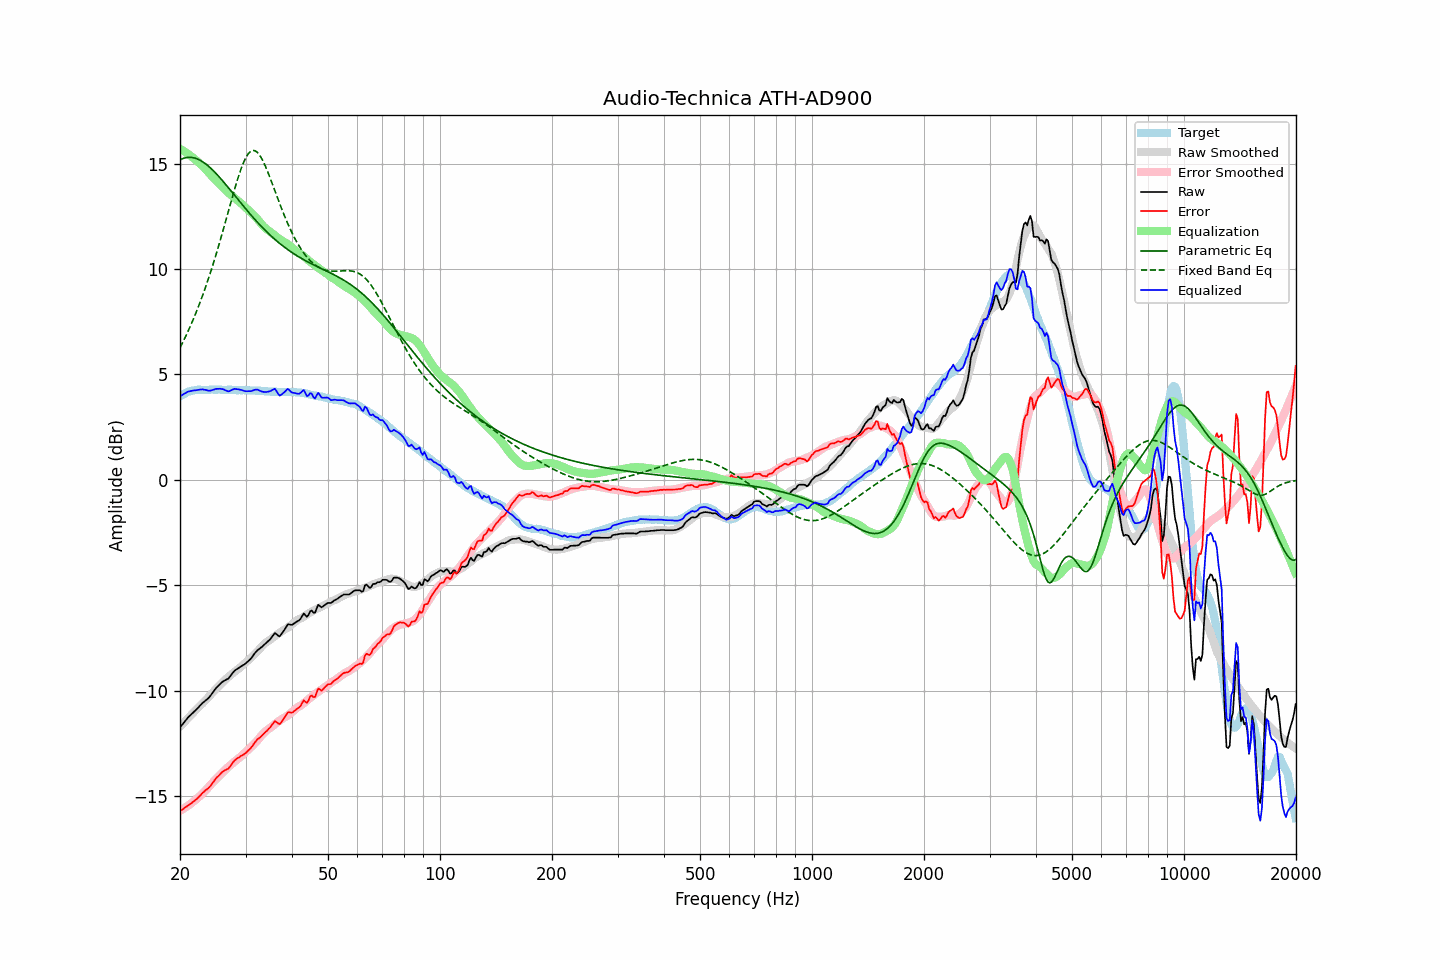

The data file committed next to this chart (first rows):
frequency, raw, error, smoothed, error_smoothed, equalization, parametric_eq, fixed_band_eq, equalized_raw, equalized_smoothed, target
20.00, -11.75, -15.71, -11.71, -15.70, 15.70, 15.18, 6.26, 3.95, 3.99, 3.96
20.20, -11.65, -15.66, -11.63, -15.66, 15.66, 15.21, 6.41, 4.01, 4.03, 4.01
20.40, -11.56, -15.62, -11.55, -15.61, 15.61, 15.24, 6.57, 4.05, 4.06, 4.06
20.61, -11.46, -15.55, -11.47, -15.56, 15.56, 15.27, 6.72, 4.10, 4.09, 4.09
20.81, -11.37, -15.51, -11.39, -15.51, 15.51, 15.28, 6.88, 4.14, 4.12, 4.14
21.02, -11.27, -15.45, -11.31, -15.46, 15.46, 15.29, 7.05, 4.19, 4.15, 4.18
21.23, -11.20, -15.40, -11.23, -15.40, 15.40, 15.30, 7.22, 4.20, 4.17, 4.20
21.44, -11.13, -15.35, -11.15, -15.34, 15.34, 15.29, 7.39, 4.21, 4.20, 4.22
21.66, -11.05, -15.29, -11.07, -15.28, 15.28, 15.28, 7.57, 4.23, 4.22, 4.23
21.87, -10.98, -15.22, -10.99, -15.22, 15.22, 15.27, 7.75, 4.24, 4.23, 4.24
22.09, -10.91, -15.17, -10.91, -15.16, 15.16, 15.24, 7.93, 4.25, 4.25, 4.26
22.31, -10.83, -15.10, -10.83, -15.09, 15.09, 15.21, 8.13, 4.26, 4.26, 4.27
22.54, -10.75, -15.02, -10.76, -15.03, 15.03, 15.18, 8.32, 4.27, 4.27, 4.27
22.76, -10.67, -14.94, -10.68, -14.96, 14.96, 15.14, 8.52, 4.29, 4.27, 4.27
22.99, -10.59, -14.85, -10.61, -14.88, 14.88, 15.09, 8.73, 4.29, 4.27, 4.26
23.22, -10.53, -14.79, -10.53, -14.81, 14.81, 15.04, 8.94, 4.27, 4.27, 4.26
23.45, -10.46, -14.72, -10.45, -14.73, 14.73, 14.98, 9.16, 4.27, 4.28, 4.26
23.69, -10.40, -14.67, -10.37, -14.64, 14.64, 14.92, 9.38, 4.24, 4.28, 4.27
23.92, -10.33, -14.60, -10.28, -14.56, 14.56, 14.86, 9.61, 4.23, 4.28, 4.27
24.16, -10.24, -14.52, -10.20, -14.47, 14.47, 14.79, 9.84, 4.23, 4.27, 4.28
24.40, -10.13, -14.42, -10.11, -14.39, 14.39, 14.72, 10.08, 4.26, 4.27, 4.29
24.65, -10.03, -14.31, -10.03, -14.31, 14.31, 14.64, 10.33, 4.27, 4.27, 4.28
24.89, -9.92, -14.19, -9.96, -14.23, 14.23, 14.57, 10.58, 4.31, 4.27, 4.27
25.14, -9.84, -14.11, -9.88, -14.15, 14.15, 14.48, 10.83, 4.31, 4.28, 4.27
25.39, -9.76, -14.04, -9.80, -14.08, 14.08, 14.40, 11.09, 4.32, 4.28, 4.28
25.65, -9.68, -13.96, -9.72, -14.00, 14.00, 14.32, 11.35, 4.32, 4.28, 4.28
25.91, -9.61, -13.88, -9.64, -13.92, 13.92, 14.23, 11.62, 4.31, 4.28, 4.27
26.16, -9.55, -13.82, -9.57, -13.84, 13.84, 14.14, 11.89, 4.29, 4.28, 4.27
26.43, -9.51, -13.78, -9.49, -13.77, 13.77, 14.05, 12.16, 4.25, 4.27, 4.27
26.69, -9.47, -13.74, -9.42, -13.69, 13.69, 13.96, 12.44, 4.22, 4.27, 4.27
26.96, -9.43, -13.71, -9.35, -13.62, 13.62, 13.87, 12.71, 4.19, 4.27, 4.27
27.23, -9.34, -13.62, -9.29, -13.56, 13.56, 13.77, 12.99, 4.21, 4.27, 4.27
27.50, -9.24, -13.51, -9.23, -13.49, 13.49, 13.68, 13.26, 4.25, 4.26, 4.27
27.77, -9.14, -13.40, -9.17, -13.43, 13.43, 13.58, 13.53, 4.29, 4.26, 4.26
28.05, -9.05, -13.31, -9.11, -13.37, 13.37, 13.49, 13.80, 4.32, 4.26, 4.26
28.33, -9.00, -13.25, -9.05, -13.31, 13.31, 13.40, 14.05, 4.31, 4.26, 4.25
28.62, -8.95, -13.20, -8.99, -13.25, 13.25, 13.30, 14.30, 4.29, 4.26, 4.25
28.90, -8.90, -13.15, -8.93, -13.18, 13.18, 13.21, 14.54, 4.28, 4.26, 4.25
29.19, -8.85, -13.09, -8.86, -13.11, 13.11, 13.12, 14.76, 4.26, 4.25, 4.24
29.48, -8.80, -13.06, -8.79, -13.04, 13.04, 13.02, 14.96, 4.24, 4.25, 4.26
29.78, -8.76, -13.01, -8.72, -12.97, 12.97, 12.93, 15.13, 4.21, 4.25, 4.25
30.08, -8.70, -12.96, -8.66, -12.90, 12.90, 12.84, 15.29, 4.20, 4.25, 4.26
30.38, -8.63, -12.88, -8.59, -12.84, 12.84, 12.75, 15.42, 4.20, 4.24, 4.24
30.68, -8.56, -12.80, -8.52, -12.77, 12.77, 12.66, 15.51, 4.20, 4.24, 4.24
30.99, -8.49, -12.73, -8.45, -12.69, 12.69, 12.57, 15.58, 4.20, 4.24, 4.24
31.30, -8.39, -12.63, -8.38, -12.62, 12.62, 12.49, 15.62, 4.23, 4.24, 4.24
31.61, -8.28, -12.52, -8.31, -12.54, 12.54, 12.40, 15.62, 4.26, 4.24, 4.23
31.93, -8.18, -12.41, -8.23, -12.46, 12.46, 12.32, 15.59, 4.28, 4.23, 4.23
32.24, -8.10, -12.32, -8.15, -12.38, 12.38, 12.23, 15.54, 4.28, 4.23, 4.22
32.57, -8.04, -12.27, -8.07, -12.29, 12.29, 12.15, 15.45, 4.25, 4.22, 4.23
32.89, -7.98, -12.20, -7.98, -12.20, 12.20, 12.07, 15.34, 4.22, 4.22, 4.22
33.22, -7.92, -12.13, -7.89, -12.10, 12.10, 11.99, 15.21, 4.18, 4.21, 4.21
33.55, -7.85, -12.06, -7.81, -12.02, 12.02, 11.91, 15.06, 4.17, 4.21, 4.21
33.89, -7.78, -11.98, -7.75, -11.95, 11.95, 11.83, 14.90, 4.17, 4.20, 4.19
34.23, -7.71, -11.91, -7.69, -11.88, 11.88, 11.76, 14.72, 4.17, 4.20, 4.20
34.57, -7.64, -11.83, -7.63, -11.82, 11.82, 11.69, 14.53, 4.18, 4.19, 4.19
34.92, -7.57, -11.76, -7.59, -11.77, 11.77, 11.61, 14.33, 4.20, 4.19, 4.18
35.27, -7.47, -11.65, -7.53, -11.72, 11.72, 11.54, 14.13, 4.24, 4.18, 4.18
35.62, -7.37, -11.55, -7.48, -11.65, 11.65, 11.47, 13.92, 4.28, 4.18, 4.18
35.97, -7.27, -11.44, -7.42, -11.59, 11.59, 11.41, 13.72, 4.32, 4.18, 4.17
... 635 more rows
